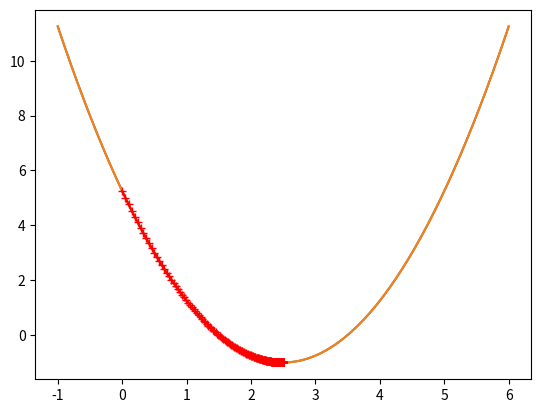

Source code (Python):

import numpy as np
import matplotlib.pyplot as plt
x=np.linspace(-1,6,141)
y=(x-2.5)**2-1
plt.plot(x,y)
plt.show()
def dj(theta):
    return 2*(theta-2.5)
#求导函数
def j(theta):
    try:
        return(theta-2.5)**2-1
    except:
        return float('inf')
#损失函数
def gd(initial_theta,eta,n_iters=1e4,error=1e-8):#10的四次方,10的-8次方
    theta=initial_theta
    theta_history.append(initial_theta)
    i_iters=0
    
    while i_iters<n_iters:
        g=dj(theta)
        last_theta=theta
        theta=theta-g*eta
        theta_history.append(theta)
        if(abs(j(theta)-j(last_theta))<error):#还可以换成abs(j)小于error
            break
        i_iters+=1
def plot_thetahistory():
    plt.plot(x,j(x))
    plt.plot(theta_history,j(np.array(theta_history)),color='r',marker='+')
    plt.show()
    
eta=0.01
theta_history=[]
gd(0,eta)
plot_thetahistory()
        
        
        